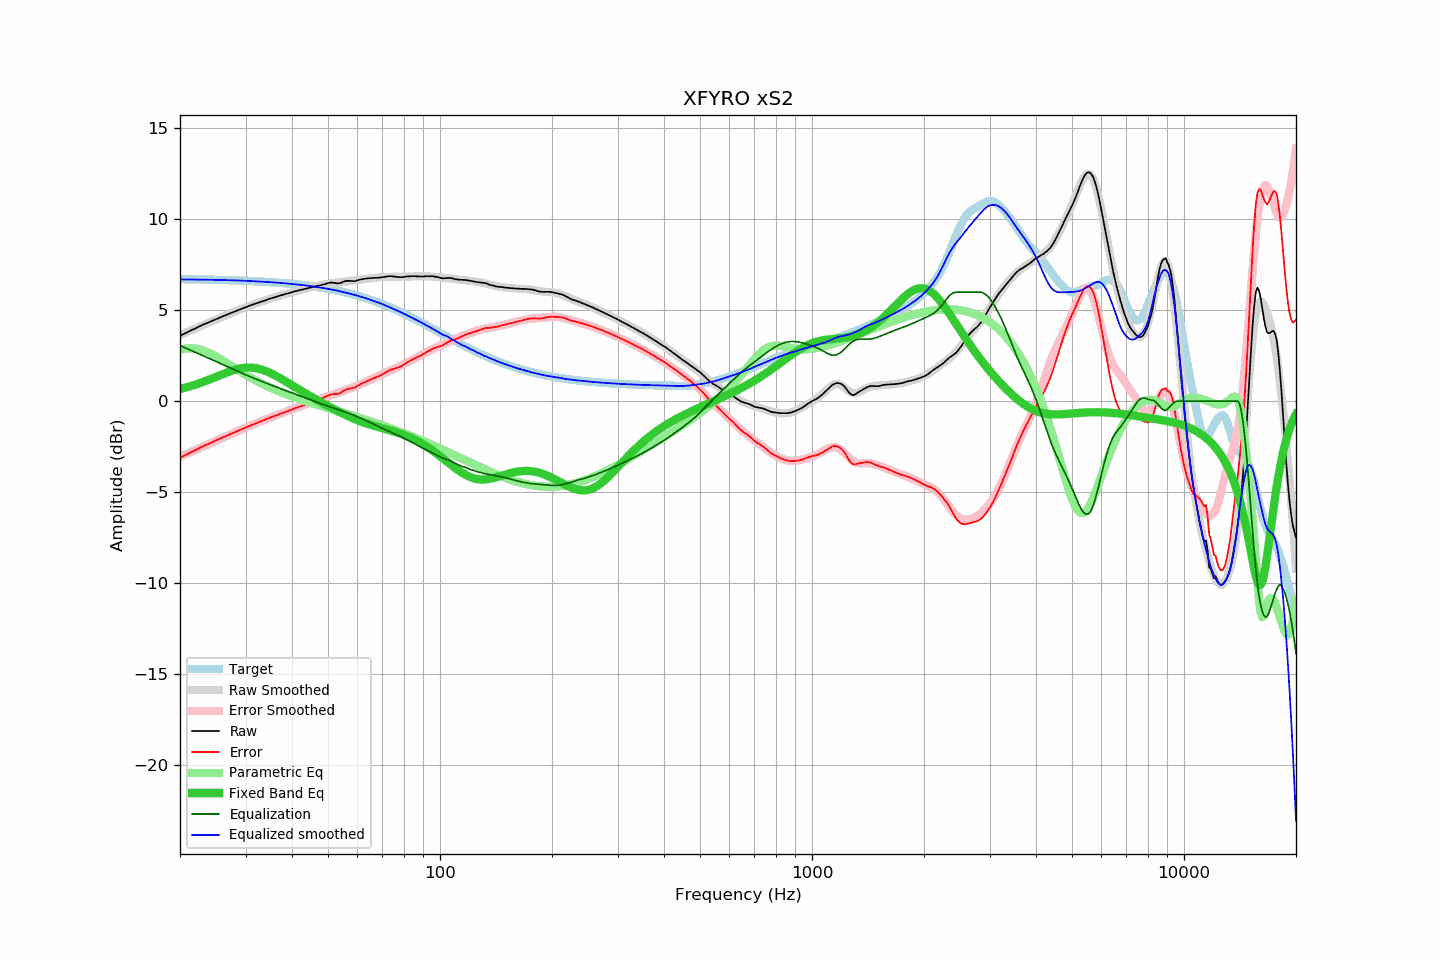

Source data for this figure (header and first rows):
frequency, raw, error, smoothed, error_smoothed, equalization, parametric_eq, equalized_raw, equalized_smoothed, target
20, 3.60, -3.12, 3.64, -3.06, 3.06, 0.67, 6.66, 6.70, 6.71
21, 3.81, -2.90, 3.82, -2.87, 2.87, 0.78, 6.68, 6.69, 6.71
22, 4.01, -2.69, 4.00, -2.69, 2.69, 0.91, 6.69, 6.69, 6.70
23, 4.20, -2.49, 4.17, -2.51, 2.51, 1.05, 6.71, 6.68, 6.69
24, 4.36, -2.33, 4.34, -2.34, 2.34, 1.19, 6.70, 6.68, 6.68
25, 4.52, -2.16, 4.49, -2.18, 2.18, 1.34, 6.69, 6.67, 6.67
26, 4.66, -2.01, 4.64, -2.02, 2.02, 1.48, 6.68, 6.66, 6.66
27, 4.80, -1.86, 4.78, -1.87, 1.87, 1.61, 6.67, 6.65, 6.65
28, 4.93, -1.72, 4.92, -1.72, 1.72, 1.72, 6.65, 6.64, 6.64
29, 5.05, -1.59, 5.05, -1.59, 1.59, 1.80, 6.63, 6.63, 6.63
30, 5.17, -1.45, 5.17, -1.45, 1.45, 1.84, 6.62, 6.62, 6.62
31, 5.28, -1.33, 5.27, -1.33, 1.33, 1.85, 6.61, 6.61, 6.61
32, 5.38, -1.22, 5.37, -1.22, 1.22, 1.82, 6.59, 6.59, 6.59
33, 5.47, -1.11, 5.47, -1.11, 1.11, 1.75, 6.57, 6.58, 6.58
34, 5.56, -1.01, 5.56, -1.00, 1.00, 1.66, 6.56, 6.56, 6.56
35, 5.65, -0.90, 5.64, -0.90, 0.90, 1.55, 6.55, 6.55, 6.55
36, 5.72, -0.81, 5.72, -0.81, 0.81, 1.42, 6.52, 6.53, 6.53
37, 5.80, -0.71, 5.80, -0.71, 0.71, 1.29, 6.51, 6.51, 6.51
38, 5.87, -0.63, 5.87, -0.62, 0.62, 1.15, 6.49, 6.49, 6.49
39, 5.93, -0.55, 5.93, -0.54, 0.54, 1.01, 6.46, 6.47, 6.47
40, 6.00, -0.45, 5.99, -0.45, 0.45, 0.87, 6.45, 6.44, 6.45
41, 6.06, -0.37, 6.05, -0.37, 0.37, 0.74, 6.43, 6.42, 6.43
42, 6.11, -0.30, 6.11, -0.29, 0.29, 0.61, 6.40, 6.40, 6.40
43, 6.16, -0.22, 6.17, -0.21, 0.21, 0.49, 6.37, 6.38, 6.38
44, 6.21, -0.15, 6.22, -0.13, 0.13, 0.37, 6.34, 6.36, 6.36
45, 6.26, -0.07, 6.27, -0.06, 0.06, 0.25, 6.32, 6.33, 6.33
46, 6.31, 0.00, 6.31, 0.01, -0.01, 0.14, 6.29, 6.30, 6.30
47, 6.35, 0.07, 6.35, 0.08, -0.08, 0.03, 6.27, 6.27, 6.27
48, 6.39, 0.14, 6.39, 0.15, -0.15, -0.07, 6.24, 6.24, 6.24
49, 6.44, 0.22, 6.42, 0.21, -0.21, -0.17, 6.22, 6.21, 6.21
50, 6.50, 0.31, 6.45, 0.27, -0.27, -0.27, 6.22, 6.18, 6.18
51, 6.53, 0.38, 6.48, 0.33, -0.33, -0.36, 6.19, 6.14, 6.15
52, 6.51, 0.39, 6.50, 0.39, -0.39, -0.45, 6.11, 6.11, 6.11
53, 6.48, 0.40, 6.52, 0.45, -0.45, -0.54, 6.03, 6.08, 6.08
54, 6.50, 0.45, 6.54, 0.51, -0.51, -0.62, 5.99, 6.04, 6.04
55, 6.57, 0.56, 6.56, 0.56, -0.56, -0.70, 6.00, 6.00, 6.01
56, 6.62, 0.65, 6.58, 0.62, -0.62, -0.78, 6.00, 5.96, 5.97
57, 6.62, 0.69, 6.60, 0.68, -0.68, -0.85, 5.94, 5.92, 5.93
58, 6.61, 0.72, 6.62, 0.74, -0.74, -0.92, 5.87, 5.88, 5.89
59, 6.60, 0.75, 6.64, 0.80, -0.80, -0.99, 5.80, 5.84, 5.85
60, 6.65, 0.84, 6.66, 0.86, -0.86, -1.05, 5.79, 5.80, 5.81
61, 6.69, 0.92, 6.68, 0.92, -0.92, -1.10, 5.76, 5.76, 5.76
62, 6.72, 1.00, 6.70, 0.99, -0.99, -1.16, 5.73, 5.72, 5.72
63, 6.74, 1.06, 6.72, 1.05, -1.05, -1.21, 5.69, 5.67, 5.67
64, 6.76, 1.13, 6.74, 1.11, -1.11, -1.25, 5.64, 5.62, 5.63
65, 6.77, 1.18, 6.75, 1.18, -1.18, -1.30, 5.59, 5.57, 5.58
66, 6.78, 1.24, 6.77, 1.25, -1.25, -1.34, 5.53, 5.53, 5.53
67, 6.79, 1.30, 6.79, 1.31, -1.31, -1.38, 5.48, 5.48, 5.49
68, 6.79, 1.35, 6.81, 1.37, -1.37, -1.42, 5.41, 5.44, 5.44
69, 6.80, 1.41, 6.82, 1.43, -1.43, -1.45, 5.36, 5.39, 5.39
70, 6.82, 1.48, 6.83, 1.49, -1.49, -1.49, 5.32, 5.34, 5.34
71, 6.84, 1.55, 6.83, 1.55, -1.55, -1.52, 5.29, 5.28, 5.29
72, 6.86, 1.62, 6.84, 1.61, -1.61, -1.56, 5.25, 5.23, 5.24
73, 6.88, 1.69, 6.84, 1.66, -1.66, -1.59, 5.21, 5.18, 5.19
74, 6.88, 1.74, 6.84, 1.72, -1.72, -1.62, 5.16, 5.12, 5.13
75, 6.86, 1.77, 6.84, 1.77, -1.77, -1.66, 5.08, 5.07, 5.08
76, 6.85, 1.82, 6.85, 1.83, -1.83, -1.70, 5.02, 5.02, 5.03
77, 6.83, 1.85, 6.85, 1.88, -1.88, -1.73, 4.95, 4.97, 4.98
78, 6.82, 1.89, 6.85, 1.93, -1.93, -1.77, 4.88, 4.92, 4.92
79, 6.82, 1.95, 6.85, 1.99, -1.99, -1.81, 4.83, 4.86, 4.87
... 553 more rows
